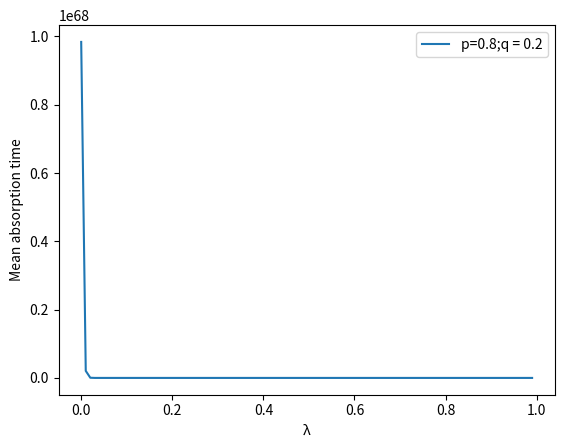

Write Python code to recreate this figure. (Note: this script raises an exception after producing the figure.)

# coding: utf-8

# In[64]:

import numpy as np
import matplotlib.pyplot as plt


# In[65]:

def pi(i,n,lam,p,q):
    ngamma, dgamma = [1], [1]
    fpnum, fpden = 1.0, 1.0
    for k in range(1,n):
        z = np.random.randint(2,n+1)
        y = np.random.hypergeometric(i,n-i,z)
        pi = lam*(y/z)*((n-k)/n) + (1-lam)*(p)*(n-k)/n
        ip = lam*((z-y)/z)*(k/n) + (1-lam)*(q)*(k/n)
        gam = ip/pi
        fpden = fpden*gam
        dgamma += [fpden]
        if k < i:
            fpnum = fpnum*gam
            ngamma += [fpnum]
    fp = sum(ngamma)/sum(dgamma)
    return fp


# In[66]:

pi(1,10,0,0.8,.2)


# In[67]:

def time(i,j,n,lam,p,q):
    ngamma1, ngamma, ngammaj = 1., 1., 1.
    aj, bj = 1., 1.
    num1, num2 = [1], [1]
    for k in range(1,n):
        z = np.random.randint(2,n+1)
        y = np.random.hypergeometric(i,n-i,z)
        a = lam*(y/z)*((n-k)/n) + (1-lam)*(p)*(n-k)/n
        b = lam*((z-y)/z)*(k/n) + (1-lam)*(q)*(k/n)
        gam = b/a
        if k < j:
            ngamma = ngamma*gam
            ngamma1 = ngamma1*gam
            num1 += [ngamma]
        elif k == j:
            aj = aj*a
            bj = bj*b
            ngamma = ngamma*gam
            ngammaj = ngammaj*ngamma
            #num2 += [ngamma]
        elif k > j:
            ngamma = ngamma*gam
            num2 += [ngamma]
    t1 = ((1-pi(i,n,lam,p,q))*sum(num1))/(ngamma1*bj)
    t2 = ((pi(i,n,lam,p,q))*sum(num2))/(ngammaj*aj)
    
    if j <= i:
        
        return (t1)
    else:
        return (t2)
    



# In[68]:




# In[70]:

def meabs(i,n,lam,p,q):
    l1=[0]
    #l = []
    for j in range(1,n):
        l1 += [time(i,j,n,lam,p,q)]
    
    return (sum(l1) / float(len(l1)))


# In[ ]:


# In[80]:

meabs(1,100,0,0.2,0.8)


# In[88]:

def ti_star(i,n,lam,p,q):
    lt_star = [0]
    for j in range(1,n):
        tij = time(i,j,n,lam,p,q)*(pi(j,n,lam,p,q)/pi(i,n,lam,p,q))
        lt_star += [tij] 
    return sum(lt_star) / float(len(lt_star))


# In[89]:

ti_star(5,10,0.5,0.5,0.5)


# In[86]:

p = 0.8
q = 0.2
i = 1
n =100
lout = []
for lam in np.arange(0,1,.01):
    lout += [meabs(i,n,lam,p,q)]
plt.plot(np.arange(0.,1,.01),lout,label='p=0.8;q = 0.2')
plt.xlabel('λ')
plt.ylabel('Mean absorption time')
plt.legend(loc='upper right')
plt.show()


# In[31]:

out=at(1,50,0.6,0.4)
out1=at(1,50,0.5,0.5)
#out2=at(1,50,0.6,0.4)
plt.plot(np.arange(0.,1,.01),out,'red',label='p=0.3;q = 0.7')
plt.plot(np.arange(0.,1,.01),out1,'blue',label='p=0.5;q=0.5')
#plt.plot(np.arange(0.,1,.01),out2,'green',label='p=0.7;q=0.3')
plt.xlabel('λ')
plt.ylabel('Mean absorption time')
plt.title('X₀= 1; N= 50')
plt.legend(loc='lower right')
plt.show()


# In[90]:

def meafix(i,n,lam,p,q):
    l1=[0]
    #l = []
    for j in range(1,n):
        l1 += [ti_star(j,n,lam,p,q)]
    
    print (sum(l1) / float(len(l1))) 


# meafix(1,50,1,0.5,0.5)

# In[92]:

meafix(99,100,0,0.8,0.2)


# In[212]:

lam = 0
p = 0.5
q = 0.5
n = 10
lout = []
for i in range(1,n):
    lout += [meabs(i,n,lam,p,q)]
plt.plot(range(1,n),lout)
#plt.title('fp for p ='+str(p)+' and q ='+str(q))
print (lout)
plt.show()


# In[75]:

def Markov2(i,n,lam,N):
    lout = []
    t = [] 
    X = []
    k = 0
    for k in range(N):
        p  = np.random.uniform(0,1)
        q  = 1 - p
        pi = lam*(i/n)*((n-i)/n) + (1-lam)*p*((n-i)/n)
        ip = lam*((n-i)/n)*(i/n) + (1-lam)*q*(i/n)
        x = np.random.uniform(0,1)
        if pi!=0 and ip!=0:
            if  x <= pi and pi !=0:
                i=i+1
            elif pi <x<= ip+pi and ip != 1:
                i=i-1
            else:
                i=i
        else:
            i=i
        t.append(i) 
        X.append(lam)
        #k = k + 1
        lout += [meabs(i,n,lam,p,q)]
    #print (X)
    #print (X.T)
    return k, lout

    #plt.plot(range(0,k),t)
    #plt.xlabel('No. of generation')
    #plt.ylabel('State')
    #plt.title('(24,25,0.7,0.2,.8)')
    #plt.show()


# In[76]:

out=Markov2(20,50,0.5,500)


# print(out[1])

# In[77]:

plt.plot(range(500),out[1])
plt.show()


# In[62]:

print(out[1][-1])


# In[ ]:



